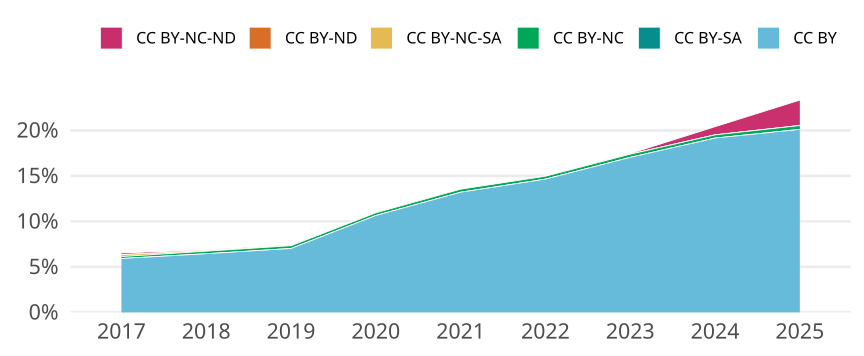

Source data for this figure (header and first rows):
cr_year, cc, cc_total, jn_all, prop
2017, CC BY, 15926, 268881, 0.05923
2017, CC BY-SA, 0, NA, 0
2017, CC BY-NC, 576, 268881, 0.002142
2017, CC BY-NC-SA, 591, 268881, 0.002198
2017, CC BY-ND, 0, NA, 0
2017, CC BY-NC-ND, 474, 268881, 0.001763
2018, CC BY, 18018, 279461, 0.06447
2018, CC BY-SA, 1, 279461, 3.5783168313288795e-6
2018, CC BY-NC, 786, 279461, 0.002813
2018, CC BY-NC-SA, 137, 279461, 4.902294058920565e-4
2018, CC BY-ND, 0, NA, 0
2018, CC BY-NC-ND, 235, 279461, 8.409044553622867e-4
2019, CC BY, 20250, 288212, 0.07026
2019, CC BY-SA, 0, NA, 0
2019, CC BY-NC, 877, 288212, 0.003043
2019, CC BY-NC-SA, 23, 288212, 7.980236770155302e-5
2019, CC BY-ND, 0, NA, 0
2019, CC BY-NC-ND, 166, 288212, 5.759649147155567e-4
2020, CC BY, 32531, 305353, 0.1065
2020, CC BY-SA, 0, NA, 0
2020, CC BY-NC, 900, 305353, 0.002947
2020, CC BY-NC-SA, 20, 305353, 6.549796465074848e-5
2020, CC BY-ND, 0, NA, 0
2020, CC BY-NC-ND, 50, 305353, 1.637449116268712e-4
2021, CC BY, 44342, 335723, 0.1321
2021, CC BY-SA, 0, NA, 0
2021, CC BY-NC, 1124, 335723, 0.003348
2021, CC BY-NC-SA, 7, 335723, 2.0850522603455826e-5
2021, CC BY-ND, 0, NA, 0
2021, CC BY-NC-ND, 31, 335723, 9.233802867244722e-5
2022, CC BY, 50011, 341389, 0.1465
2022, CC BY-SA, 0, NA, 0
2022, CC BY-NC, 1081, 341389, 0.003166
2022, CC BY-NC-SA, 3, 341389, 8.787629361227222e-6
2022, CC BY-ND, 0, NA, 0
2022, CC BY-NC-ND, 163, 341389, 4.774611952933457e-4
2023, CC BY, 57299, 336240, 0.1704
2023, CC BY-SA, 1, 336240, 2.9740661432310254e-6
2023, CC BY-NC, 1172, 336240, 0.003486
2023, CC BY-NC-SA, 1, 336240, 2.9740661432310254e-6
2023, CC BY-ND, 1, 336240, 2.9740661432310254e-6
2023, CC BY-NC-ND, 248, 336240, 7.375684035212944e-4
2024, CC BY, 69077, 360524, 0.1916
2024, CC BY-SA, 0, NA, 0
2024, CC BY-NC, 1270, 360524, 0.003523
2024, CC BY-NC-SA, 1, 360524, 2.773740444464169e-6
2024, CC BY-ND, 3, 360524, 8.321221333392507e-6
2024, CC BY-NC-ND, 3242, 360524, 0.008992
2025, CC BY, 37255, 185231, 0.2011
2025, CC BY-SA, 1, 185231, 5.398664370434755e-6
2025, CC BY-NC, 789, 185231, 0.00426
2025, CC BY-NC-SA, 3, 185231, 1.6195993111304262e-5
2025, CC BY-ND, 0, NA, 0
2025, CC BY-NC-ND, 5176, 185231, 0.02794
